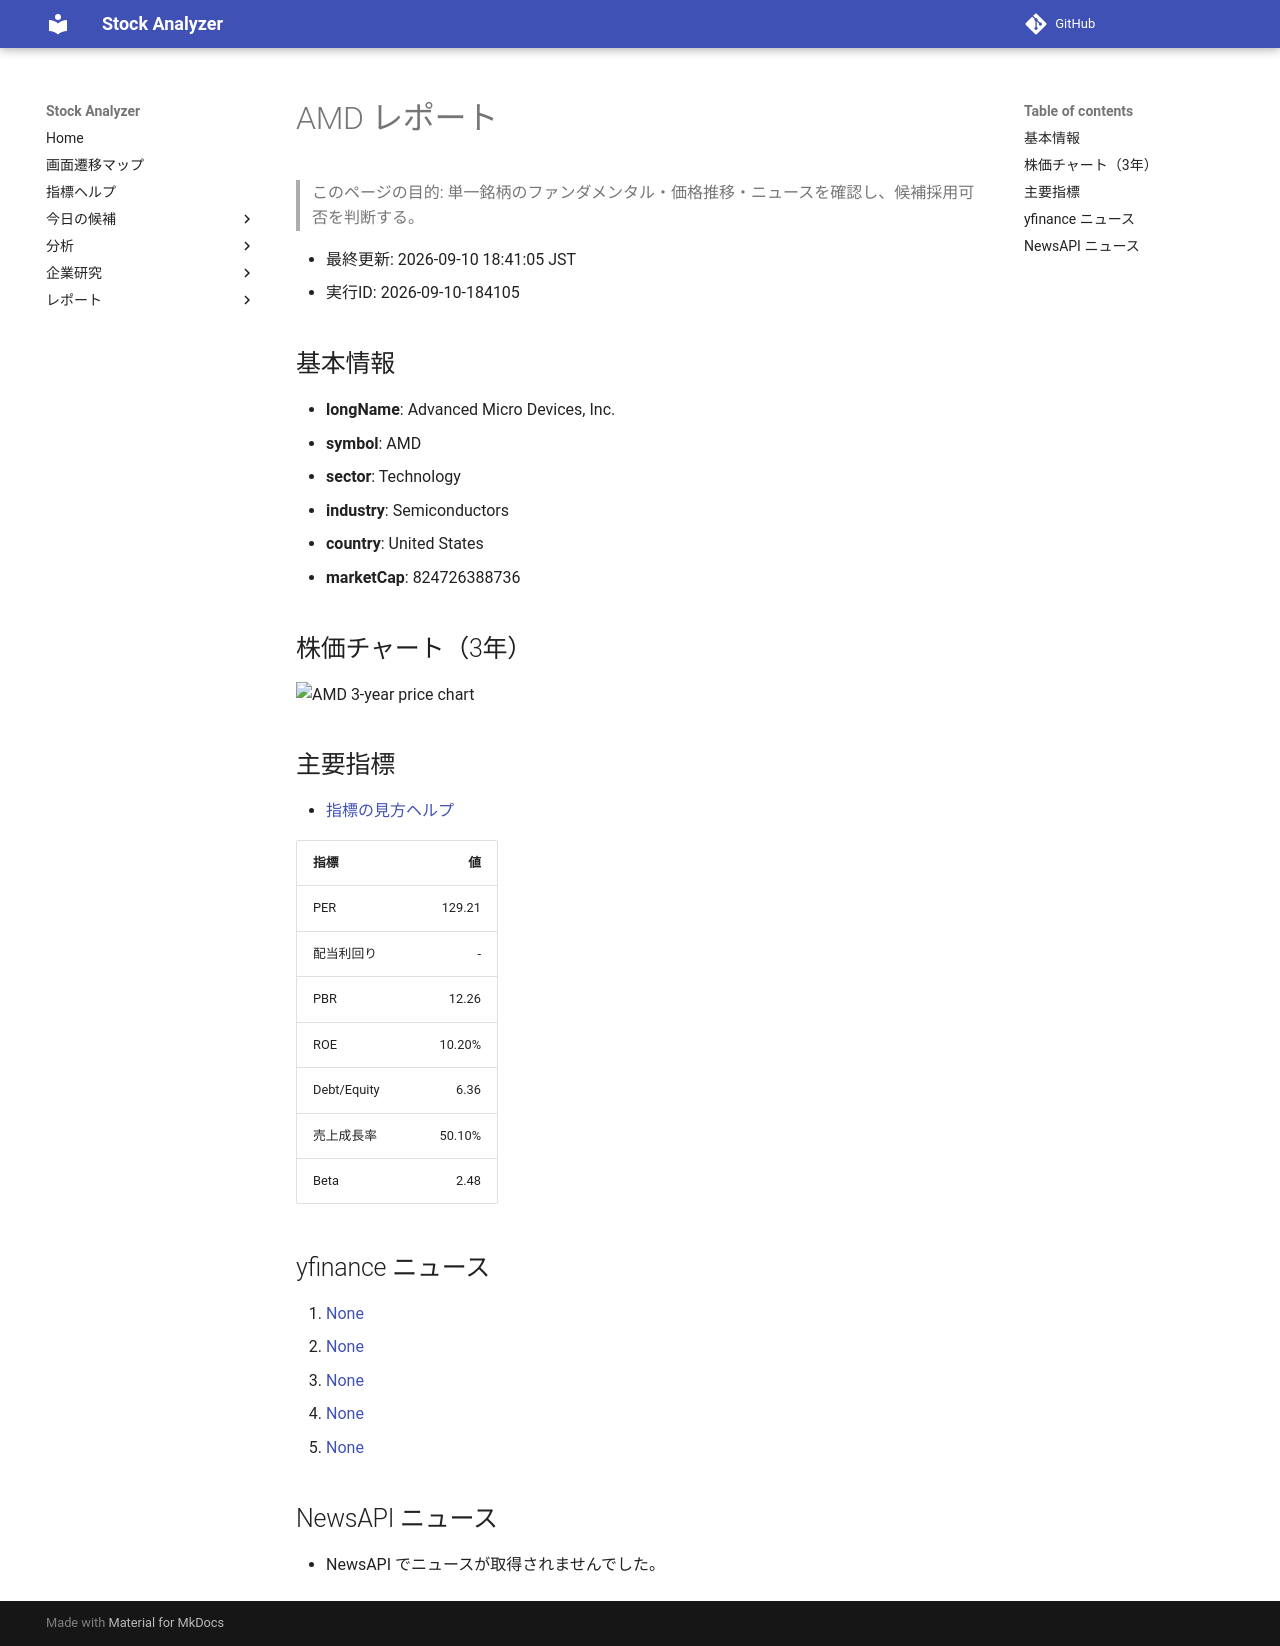

repository: Yumi-note/Making-APP · page: reports/2026-09-10/184105/AMD/index.html · generator: mkdocs

# AMD レポート

> このページの目的: 単一銘柄のファンダメンタル・価格推移・ニュースを確認し、候補採用可否を判断する。

- 最終更新: 2026-09-10 18:41:05 JST
- 実行ID: 2026-09-10-184105

## 基本情報

- **longName**: Advanced Micro Devices, Inc.
- **symbol**: AMD
- **sector**: Technology
- **industry**: Semiconductors
- **country**: United States
- **marketCap**: 824726388736

## 株価チャート（3年）

![AMD 3-year price chart](AMD_3y.png)

## 主要指標

- [指標の見方ヘルプ](../../../../indicators.md)

| 指標 | 値 |
|---|---:|
| PER | 129.21 |
| 配当利回り | - |
| PBR | 12.26 |
| ROE | 10.20% |
| Debt/Equity | 6.36 |
| 売上成長率 | 50.10% |
| Beta | 2.48 |

## yfinance ニュース

1. [None](None)
2. [None](None)
3. [None](None)
4. [None](None)
5. [None](None)

## NewsAPI ニュース

- NewsAPI でニュースが取得されませんでした。
